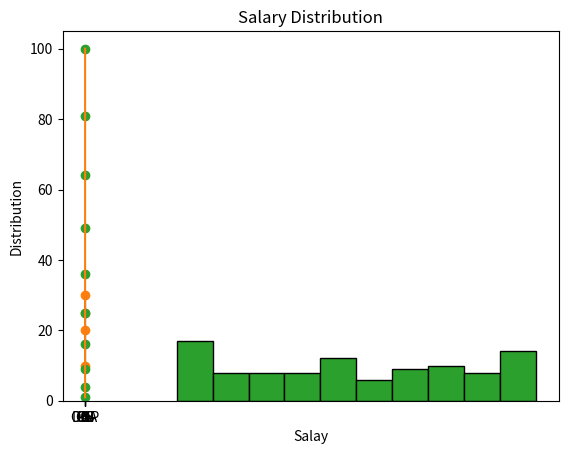

The script that saved this image:
import matplotlib.pyplot as plt
import numpy as np 
import pandas as pd 

# Line plot
x = [1,2,3,4]
y = [10,20,25,30]

plt.plot(x, y)
plt.show()

# Bar Plot
plt.bar(["A","B","C"], [5,7,3])
plt.show()

# Scatter Plot
plt.scatter(x, y)
plt.show()

# Plot a line chart of numbers 1–10 vs their squares.
x = [1,2,3,4,5,6,7,8,9,10]
y = [x**2 for x in x]

plt.plot(x, y)
plt.xlabel("Chart of Numbers")
plt.ylabel("Squares of Numbers")
plt.scatter(x,y)
plt.show()

# Create a bar chart for 5 subjects and their marks.
X=["OOP","PF","DSA","CN","OS"]
Y=[33,57,87,43,66]
plt.bar(X,Y, color=['red','blue','green','orange','gray'])
plt.xlabel("Subjects")
plt.ylabel("Marks")
plt.show()


'''
Create random salary data (100 values).

Plot histogram.

Identify if data looks skewed. '''

# Generate random salary data.
np.random.seed(40)
salary=np.random.randint(30000,150000,100)

#Plot Histogram 
plt.hist(salary, bins=10, edgecolor='black')
plt.xlabel("Salay")
plt.ylabel("Distribution")
plt.title("Salary Distribution")
plt.show()

# Check Skewed
salary=pd.Series(salary)
print("Skewness of data :" , salary.skew())
